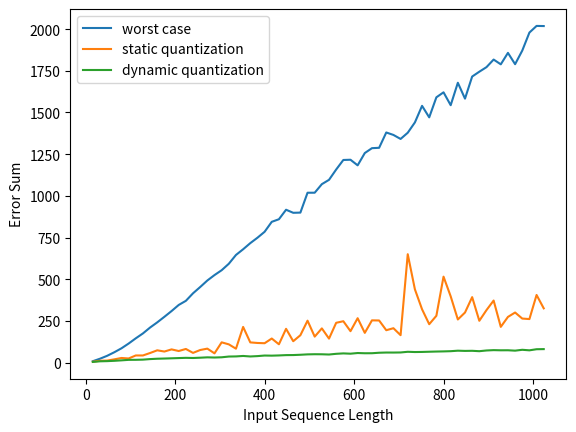

Python code for this plot:
import numpy as np
import matplotlib.pyplot as plt

SOFTMAX_QUANT_SCALE = 127
def quantize_to_int8(tensor, clip_max, quant_range=127):
    scale = quant_range / clip_max
    min_bound = - quant_range
    max_bound = quant_range
    outputs = np.clip((tensor.astype(np.float32) * scale).round(), min_bound, max_bound)
    quant_tensor = outputs.astype(np.int8)
    return quant_tensor


def quantize_to_uint8(tensor, clip_max, quant_range=255):  #
    scale = quant_range / clip_max
    max_bound = quant_range
    outputs = np.clip((tensor.astype(np.float32) * scale).round(), 0, max_bound)
    quant_tensor = outputs.astype(np.uint8)
    return quant_tensor

SEQLEN_LIST = [i*16 for i in range(1,65)]
print(SEQLEN_LIST)

HEAD_DIM = 64
error_o1_list = []
error_o2_list = []
error_o3_list = []
for SEQLEN in SEQLEN_LIST:
    f_q = np.random.randn(SEQLEN, HEAD_DIM)
    f_k = np.random.randn(SEQLEN, HEAD_DIM)
    f_v = np.random.randn(SEQLEN, HEAD_DIM)

    # GEMM1
    f_s = np.matmul(f_q, np.transpose(f_k), dtype = np.float32) / np.sqrt(HEAD_DIM)
    f_p = np.zeros_like(f_s)

    # Softmax
    for row in range(SEQLEN):
        row_max = np.max(f_s[row])  # scalar
        row_exp = np.exp(f_s[row] - row_max)  # vector
        row_exp_sum = np.sum(row_exp) # scalar
        f_p[row] = row_exp/row_exp_sum

    # GEMM2
    f_o_ref = np.matmul(f_p, f_v, dtype = np.float32)  # Ground truth

    # input quant arguments
    q_amax = np.abs(f_q).max()
    k_amax = np.abs(f_k).max()
    v_amax = np.abs(f_v).max()
    p_amax_ref = np.abs(f_p).max()  # potential
    o_amax = np.abs(f_o_ref).max()

    i8_q = quantize_to_int8(f_q, q_amax)
    i8_k = quantize_to_int8(f_k, k_amax)
    i8_v = quantize_to_int8(f_v, v_amax)

    # C1 GEMM1
    i32_s = np.matmul(i8_q, np.transpose(i8_k), dtype = np.int32)
    f_s = (i32_s * q_amax/127 * k_amax/127) / np.sqrt(HEAD_DIM)
    f_p = np.zeros_like(f_s, dtype=np.float32)

    # C1 Softmax
    p_amax = 1
    for row in range(SEQLEN):
        row_max = np.max(f_s[row])  # scalar
        row_exp = np.exp(f_s[row] - row_max)  # vector
        row_exp_sum = np.sum(row_exp) # scalar
        f_p[row] = row_exp/row_exp_sum

    i8_p = quantize_to_uint8(f_p, p_amax,SOFTMAX_QUANT_SCALE)
    # C1 GEMM2
    i32_o = np.matmul(i8_p, i8_v, dtype = np.int32)  # int8 result for case 1
    f_o1 = i32_o * p_amax/SOFTMAX_QUANT_SCALE * v_amax/127

    error_o1_list.append(np.sum(np.abs(f_o1 - f_o_ref)))

    # C2 GEMM1
    i32_s = np.matmul(i8_q, np.transpose(i8_k), dtype = np.int32)
    f_s = (i32_s * q_amax/127 * k_amax/127) / np.sqrt(HEAD_DIM)
    f_p = np.zeros_like(f_s, dtype=np.float32)

    # C2 Softmax
    p_amax = p_amax_ref
    for row in range(SEQLEN):
        row_max = np.max(f_s[row])  # scalar
        row_exp = np.exp(f_s[row] - row_max)  # vector
        row_exp_sum = np.sum(row_exp) # scalar
        f_p[row] = row_exp/row_exp_sum

    i8_p = quantize_to_uint8(f_p, p_amax,SOFTMAX_QUANT_SCALE)
    # C2 GEMM2
    i32_o = np.matmul(i8_p, i8_v, dtype = np.int32)  # int8 result for case 1
    f_o2 = i32_o * p_amax/SOFTMAX_QUANT_SCALE * v_amax/127

    error_o2_list.append(np.sum(np.abs(f_o2 - f_o_ref)))

    # C3 GEMM1
    i32_s = np.matmul(i8_q, np.transpose(i8_k), dtype = np.int32)
    f_s = (i32_s * q_amax/127 * k_amax/127) / np.sqrt(HEAD_DIM)
    f_p = np.zeros_like(f_s, dtype=np.float32)

    # C3 Softmax
    ui8_p = np.zeros_like(f_p, dtype=np.uint8)
    p_amax = np.zeros(SEQLEN, dtype=np.float32)
    for row in range(SEQLEN):
        row_max = np.max(f_s[row])  # scalar
        row_exp = np.exp(f_s[row] - row_max)  # vector
        row_exp_sum = np.sum(row_exp) # scalar
        f_p[row] = row_exp/row_exp_sum
        p_amax[row] = np.max(f_p[row])
        ui8_p[row] = quantize_to_uint8(f_p[row], p_amax[row],SOFTMAX_QUANT_SCALE)

    # C3 GEMM2
    i32_o = np.matmul(ui8_p, i8_v, dtype = np.int32)  # int8 result for case 1
    f_o3 = np.matmul(np.diag(p_amax/SOFTMAX_QUANT_SCALE), i32_o) * v_amax/127

    error_o3_list.append(np.sum(np.abs(f_o3 - f_o_ref)))  # np.linalg.norm(f_o3 - f_o_ref, ord=2, axis=None)

fig1, ax1 = plt.subplots()

# for SEQLEN in SEQLEN_LIST:
ax1.plot(SEQLEN_LIST, error_o1_list)
ax1.plot(SEQLEN_LIST, error_o2_list)
ax1.plot(SEQLEN_LIST, error_o3_list)

ax1.legend(["worst case", "static quantization", "dynamic quantization"])
ax1.set_ylabel("Error Sum")
ax1.set_xlabel("Input Sequence Length")
plt.show()
